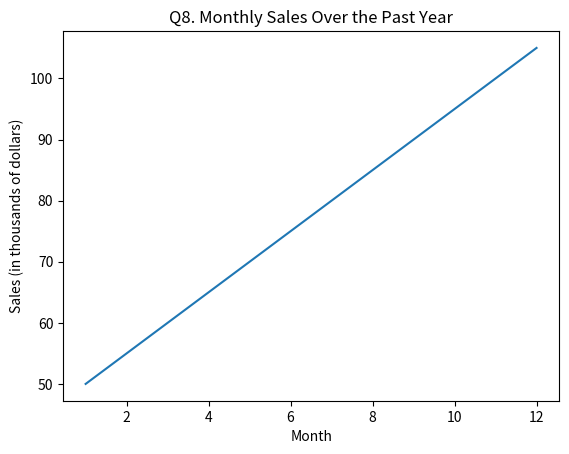

Reproduce this figure in Python.
"""
Question 8:
Given a company's monthly sales data (in thousands of dollars) for the past year. The data
is stored in a Python list. Write Python code using Matplotlib to create a line plot to
visualize the trend of monthly sales over the past year. Add labels to the x-axis and y-axis
with appropriate names. Add a title to the plot indicating what it represents. Save the
image in your local directory.
monthly_sales = [50, 55, 60, 65, 70, 75, 80, 85, 90, 95, 100, 105]
(Hints: The x-axis is months [1-12], and the y-axis is monthly sales)
"""
import matplotlib.pyplot as plt

monthly_sales = [50, 55, 60, 65, 70, 75, 80, 85, 90, 95, 100, 105]

months = range(1, 13)

plt.plot(months, monthly_sales)

plt.xlabel("Month")
plt.ylabel("Sales (in thousands of dollars)")
plt.title("Q8. Monthly Sales Over the Past Year")
plt.savefig("P8_img.png") #This part can be ignored 
plt.show()